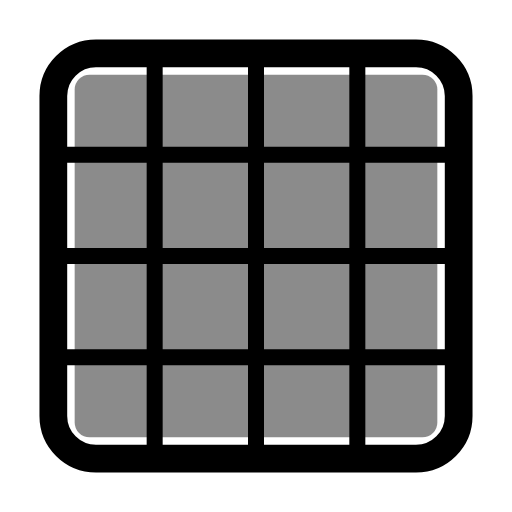
t = 0.00 s
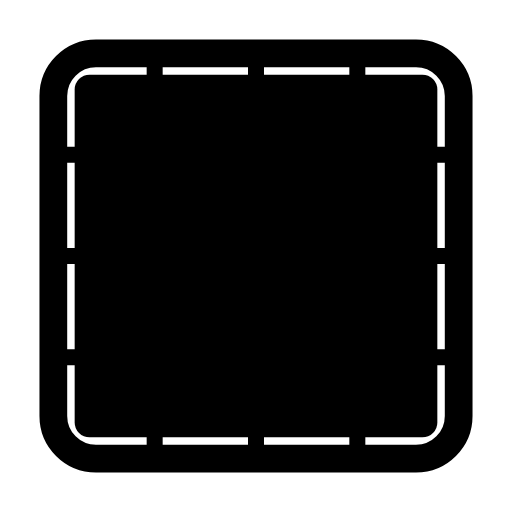
t = 0.60 s
t = 1.04 s: frame unchanged from t = 0.60 s, image omitted
t = 1.66 s: frame unchanged from t = 0.60 s, image omitted
t = 2.06 s: frame unchanged from t = 0.60 s, image omitted
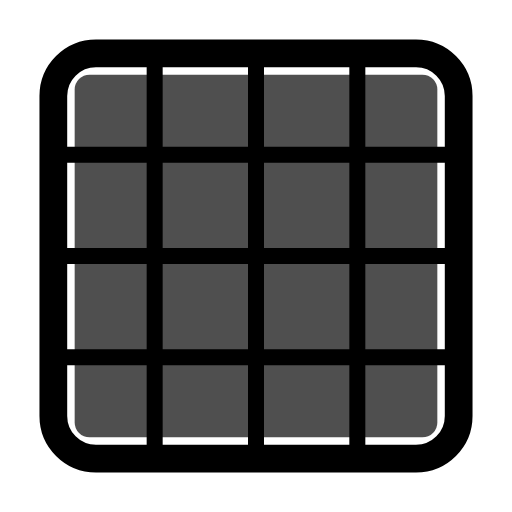
t = 2.85 s

The animated SVG that drew these frames (rendered in a browser with its animation timeline set to each time). Animation: 1 CSS @keyframes rule; one cycle of 3.25 s, repeats indefinitely.

<svg xmlns="http://www.w3.org/2000/svg" width="24" height="24" fill="none" stroke="currentColor" stroke-linecap="round" stroke-linejoin="round" stroke-width="2" viewBox="0 0 24 24">
    <!-- Generated by scripts/icon-expansion/generate.mjs -->
    <style>
        @media (prefers-reduced-motion: no-preference) {
            @keyframes ira-exp-pulse { 0%, 100% { opacity: 1; } 22% { opacity: .45; } 40% { opacity: 1; } }
            [data-ira-motion="grid-area-r1-c1-4x4"] { transform-box: fill-box; transform-origin: center; animation: ira-exp-pulse 2.65s ease-in-out -0.6s infinite; }
        }
    </style>
    <g stroke-width="1.3"><rect x="2.5" y="2.5" width="19" height="19" rx="2"/></g><g stroke-width="0.75"><path d="M7.25 3v18M12 3v18m4.75-18v18M3 7.25h18M3 12h18M3 16.75h18"/></g>
    <g data-ira-motion="grid-area-r1-c1-4x4"><g fill="currentColor" stroke="none"><rect x="3.5" y="3.5" width="17" height="17" rx="0.7"/></g></g>
</svg>
